Run: headless pygame with SDL's dummy video driver; simulated clock (each Clock.tick advances the game by its frame time, no real sleeping); random seed 0; keys injected as events and as key.get_pressed() state; no mouse input.
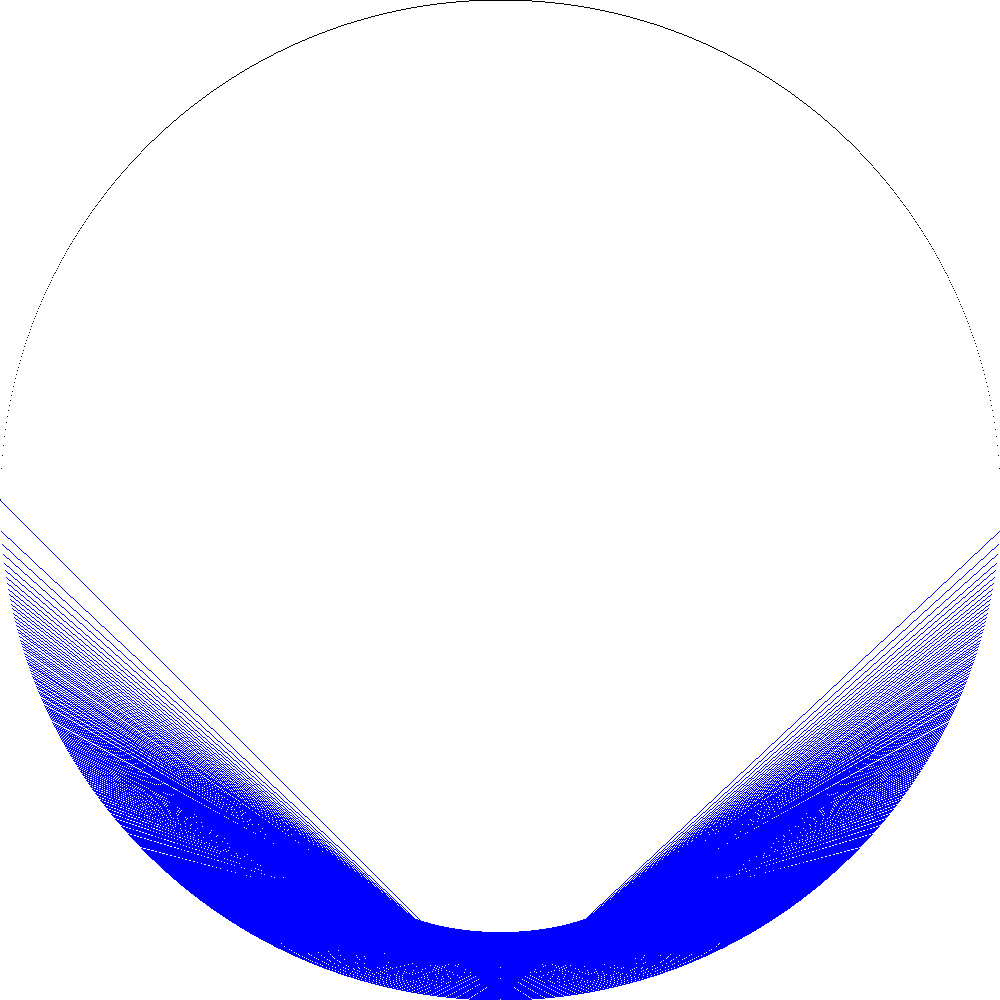
Frame 1 of 4 · flips 1–60 · no input
Frame 2 of 4 · flips 61–180 · tapped SPACE, RETURN · held RIGHT (→), D · screen unchanged from frame 1, image omitted
Frame 3 of 4 · flips 181–300 · held DOWN (↓), S · screen unchanged from frame 2, image omitted
Frame 4 of 4 · flips 301–420 · held LEFT (←), A, UP (↑), W · screen unchanged from frame 3, image omitted

The pygame program that drew these frames:

import pygame
import math


def formel(xk):
    return math.cos(math.asin(xk))


if __name__ == '__main__':
    D = []
    lol = 500
    lines = 500
    pygame.init()
    screen_width = 1000
    screen_height = 1000
    screen = pygame.display.set_mode((screen_width, screen_height))
    pygame.display.set_caption('circle test')
    screen.fill('white')
    for Xline in range(0, 1000):
        y = formel(xk=Xline / 500 - 1)
        screen.set_at((Xline, int(500 + (y * 500))), 'black')
        screen.set_at((Xline, int(500 + (-y * 500))), 'black')
        collecter = int(500 + (y * 500))
        D.append(collecter)
    for index in range(0, lines):
        pygame.draw.line(surface=screen, color='blue', start_pos=(index, D[index]), end_pos=(index + lol, D[index + lol]), width=1)
    while True:
        for event in pygame.event.get():
            if event.type == pygame.QUIT:
                pygame.quit()

        pygame.display.flip()
